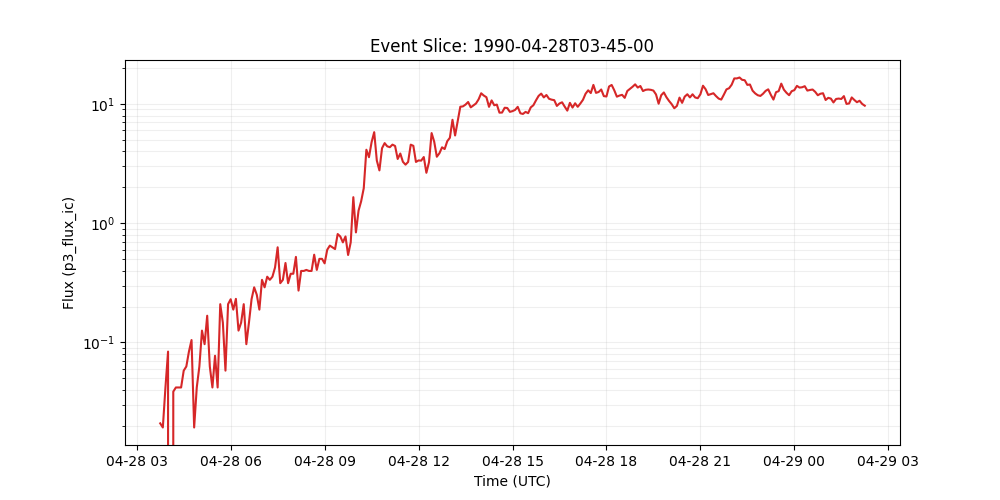

The data file committed next to this chart (first rows):
time_tag, p3_flux_ic
1990-04-28 03:45:00, 0.02094
1990-04-28 03:50:00, 0.01933
1990-04-28 03:55:00, 0.04188
1990-04-28 04:00:00, 0.08375
1990-04-28 04:05:00, 0.0
1990-04-28 04:10:00, 0.03866
1990-04-28 04:15:00, 0.04188
1990-04-28 04:20:00, 0.04188
1990-04-28 04:25:00, 0.04188
1990-04-28 04:30:00, 0.05798
1990-04-28 04:35:00, 0.06281
1990-04-28 04:40:00, 0.08375
1990-04-28 04:45:00, 0.1047
1990-04-28 04:50:00, 0.01933
1990-04-28 04:55:00, 0.04188
1990-04-28 05:00:00, 0.06281
1990-04-28 05:05:00, 0.1256
1990-04-28 05:10:00, 0.09664
1990-04-28 05:15:00, 0.1675
1990-04-28 05:20:00, 0.06281
1990-04-28 05:25:00, 0.04188
1990-04-28 05:30:00, 0.07731
1990-04-28 05:35:00, 0.04188
1990-04-28 05:40:00, 0.2094
1990-04-28 05:45:00, 0.1466
1990-04-28 05:50:00, 0.05798
1990-04-28 05:55:00, 0.2094
1990-04-28 06:00:00, 0.2303
1990-04-28 06:05:00, 0.1884
1990-04-28 06:10:00, 0.2319
1990-04-28 06:15:00, 0.1256
1990-04-28 06:20:00, 0.1466
1990-04-28 06:25:00, 0.2094
1990-04-28 06:30:00, 0.09664
1990-04-28 06:35:00, 0.1466
1990-04-28 06:40:00, 0.2303
1990-04-28 06:45:00, 0.2898
1990-04-28 06:50:00, 0.2512
1990-04-28 06:55:00, 0.1884
1990-04-28 07:00:00, 0.335
1990-04-28 07:05:00, 0.2899
1990-04-28 07:10:00, 0.3559
1990-04-28 07:15:00, 0.335
1990-04-28 07:20:00, 0.3559
1990-04-28 07:25:00, 0.4251
1990-04-28 07:30:00, 0.6281
1990-04-28 07:35:00, 0.314
1990-04-28 07:40:00, 0.335
1990-04-28 07:45:00, 0.4638
1990-04-28 07:50:00, 0.314
1990-04-28 07:55:00, 0.3768
1990-04-28 08:00:00, 0.3768
1990-04-28 08:05:00, 0.5218
1990-04-28 08:10:00, 0.2722
1990-04-28 08:15:00, 0.3978
1990-04-28 08:20:00, 0.3978
1990-04-28 08:25:00, 0.4058
1990-04-28 08:30:00, 0.3978
1990-04-28 08:35:00, 0.3978
1990-04-28 08:40:00, 0.5443
... 211 more rows
